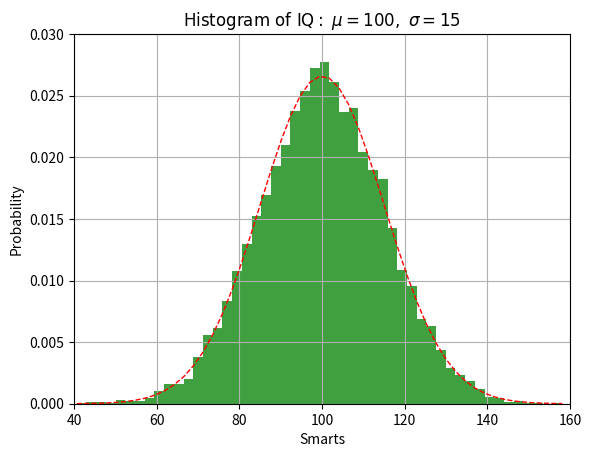

The matplotlib source for this figure:
import numpy as np
import matplotlib.mlab as mlab
import matplotlib.pyplot as plt
from scipy.stats import norm
mu, sigma = 100, 15
x = mu + sigma*np.random.randn(10000)
# the histogram of the data
n, bins, patches = plt.hist(x, 50, density="True", facecolor='green', alpha=0.75)
# add a 'best fit' line
y = norm.pdf(bins, mu, sigma)
l = plt.plot(bins, y, 'r--', linewidth=1)
plt.xlabel('Smarts')
plt.ylabel('Probability')
plt.title(r'$\mathrm{Histogram\ of\ IQ:}\ \mu=100,\ \sigma=15$')
plt.axis([40, 160, 0, 0.03])
plt.grid(True)
plt.show()